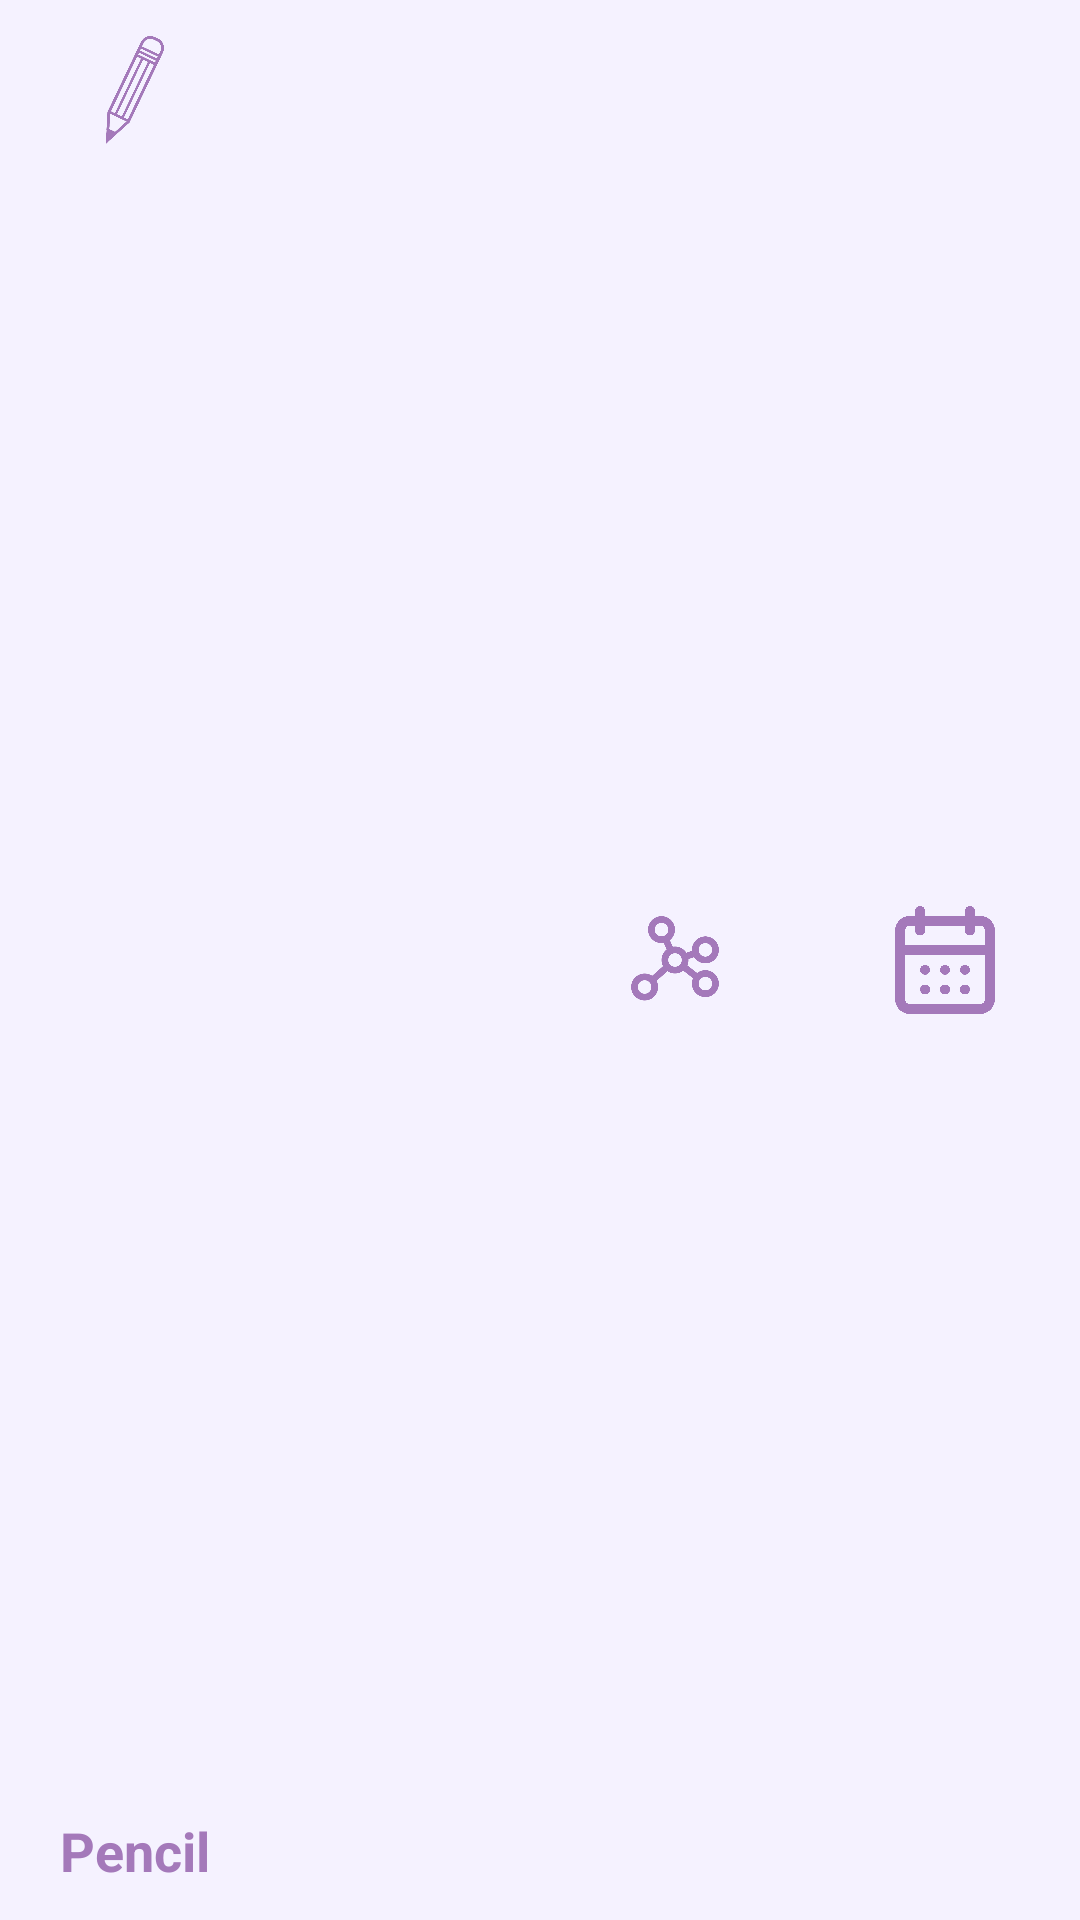

This screen was rendered from an Android layout file. Write that file and the resources it references.
<!-- AndroidManifest.xml: application theme Theme.Somnigraph -->
<!-- res/layout/bottom_nav_bar.xml -->
<?xml version="1.0" encoding="utf-8"?>
<com.google.android.material.bottomnavigation.BottomNavigationView
    xmlns:android="http://schemas.android.com/apk/res/android"
    xmlns:app="http://schemas.android.com/apk/res-auto"
    android:id="@+id/navigation"
    android:layout_width="match_parent"
    android:layout_height="wrap_content"
    android:background="@color/light_purple"
    android:layout_gravity="bottom"
    app:menu="@menu/bottom_nav_menu"
    app:itemIconSize="36dp"
    app:itemIconTint="@color/dark_purple"
    app:itemTextColor="@color/dark_purple"
    app:itemTextAppearanceActive="@style/BottomNavActiveText"
    />
<!-- resources referenced by this layout -->
<resources>
  <color name="dark_purple">#FFA479BA</color>
  <color name="light_purple">	#FFF5F2FF</color>
  <style name="BottomNavActiveText" parent="TextAppearance.AppCompat.Medium">
          <item name="android:textSize">18sp</item> 
          <item name="android:textColor">@color/dark_purple</item>
      </style>
  <style name="Theme.Somnigraph" parent="Base.Theme.Somnigraph" />
  <style name="Base.Theme.Somnigraph" parent="Theme.Material3.DayNight.NoActionBar">
          
          
      </style>
</resources>
